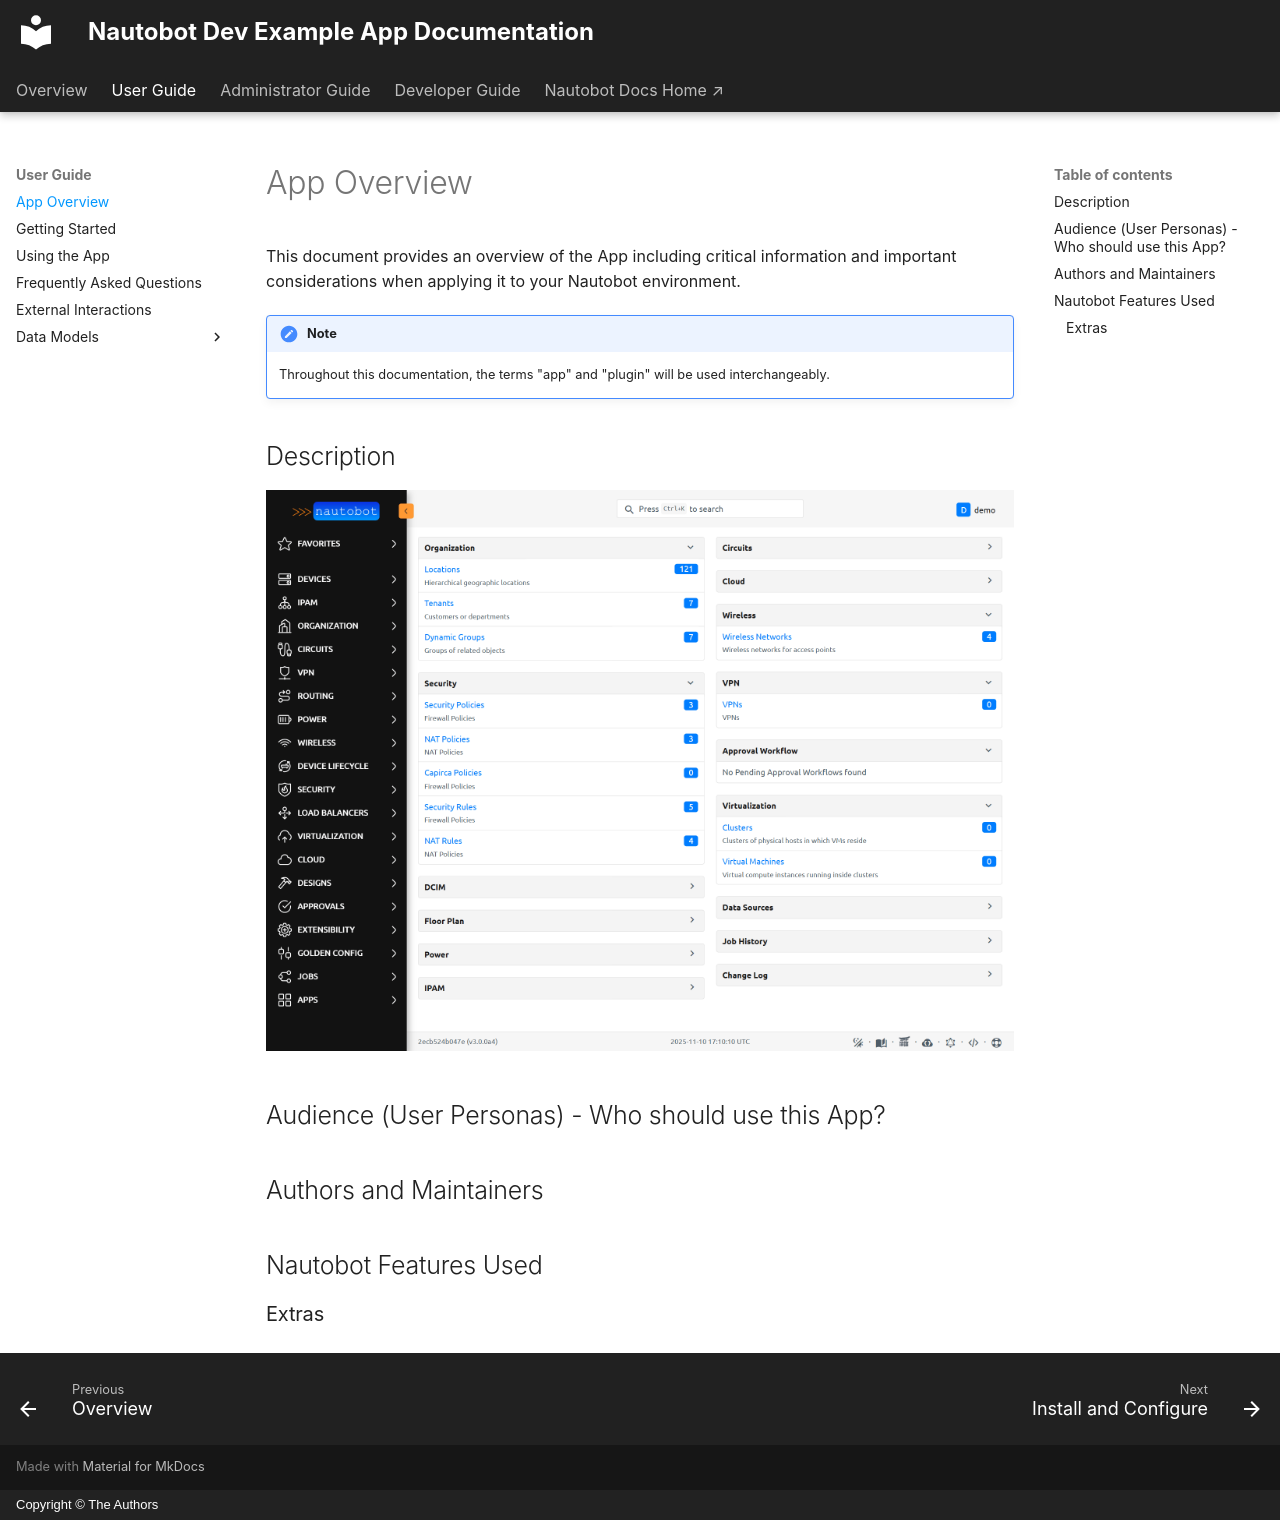

repository: nautobot/nautobot-app-dev-example · page: user/app_overview/index.html · generator: mkdocs · copyright: Copyright © The Authors

# App Overview

This document provides an overview of the App including critical information and important considerations when applying it to your Nautobot environment.

!!! note
    Throughout this documentation, the terms "app" and "plugin" will be used interchangeably.

## Description

![Main Page](../media/ss_main_page_light.png#only-light)
![Main Page](../media/ss_main_page_dark.png#only-dark)

## Audience (User Personas) - Who should use this App?

## Authors and Maintainers

## Nautobot Features Used

### Extras
